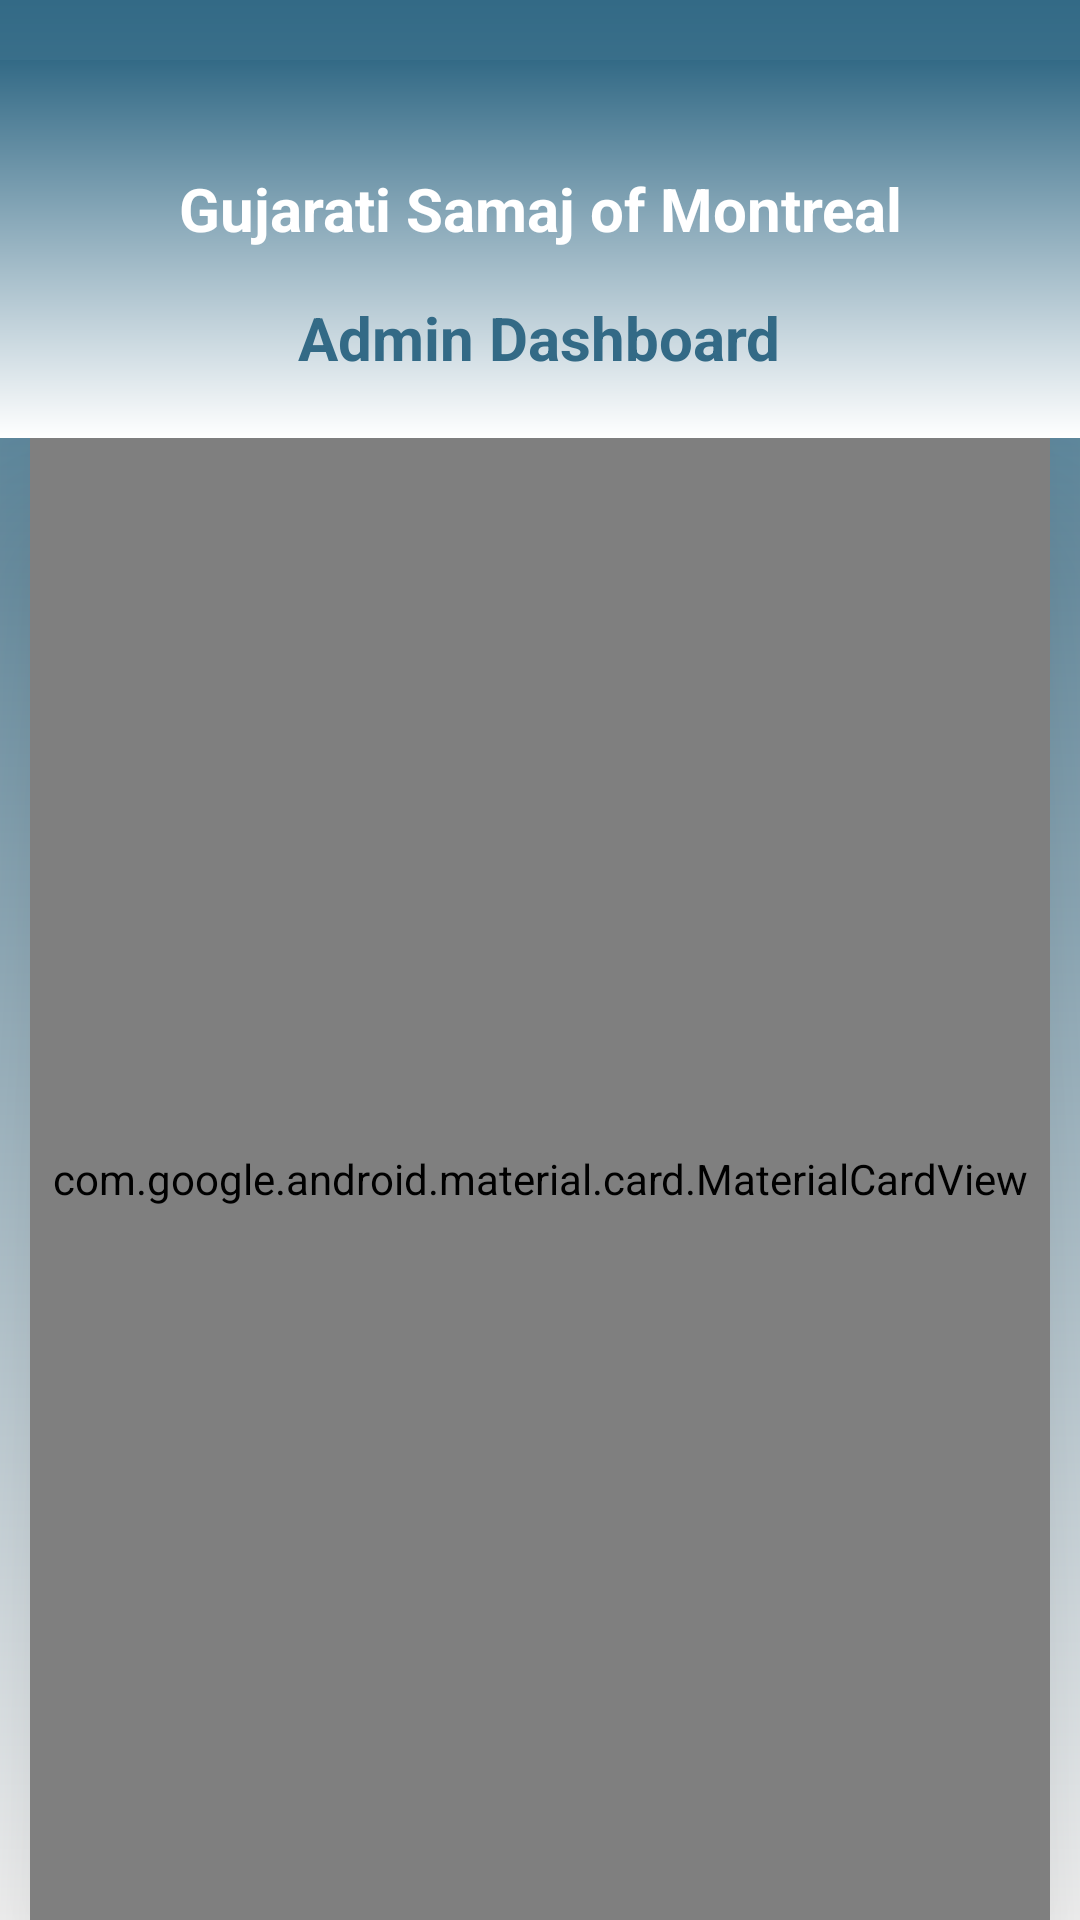

Layout XML and referenced resources for this Android screen:
<!-- AndroidManifest.xml: application theme MyBaseTheme -->
<!-- res/layout/activity_admin_dashboard.xml -->
<?xml version="1.0" encoding="utf-8"?>
<LinearLayout xmlns:android="http://schemas.android.com/apk/res/android"
    xmlns:tools="http://schemas.android.com/tools"
    xmlns:app="http://schemas.android.com/apk/res-auto"
    android:id="@+id/relativelayout"
    android:layout_width="match_parent"
    android:layout_height="match_parent"
    android:background="@drawable/gradient"
    android:orientation="vertical"

    android:weightSum="3">

    <LinearLayout
        android:layout_weight="0.4"
        android:id="@+id/linear1"
        android:layout_width="match_parent"
        android:layout_marginTop="20dp"
        android:layout_height="50dp"
        android:background="@drawable/gradient"
        android:orientation="vertical">

        <TextView
            android:layout_width="wrap_content"
            android:layout_height="wrap_content"
            android:layout_gravity="center"
            android:layout_marginTop="36dp"
            android:gravity="center"
            android:text="Gujarati Samaj of Montreal"
            android:textAppearance="?android:attr/textAppearanceLarge"
            android:textColor="#ffffff"
            android:textSize="20dp"
            android:textStyle="bold"
            android:visibility="visible" />

        <TextView
            android:layout_width="wrap_content"
            android:layout_height="wrap_content"
            android:layout_gravity="center"
            android:layout_marginTop="16dp"
            android:gravity="center"
            android:text="Admin Dashboard"
            android:textAppearance="?android:attr/textAppearanceLarge"
            android:textColor="@color/colorAccent"
            android:textSize="20dp"
            android:textStyle="bold"
            android:visibility="visible" />
    </LinearLayout>

    <RelativeLayout
        android:layout_weight="2.6"
        android:id="@+id/relative1"
        android:layout_width="match_parent"
        android:layout_height="0dp"
        >




        <LinearLayout
            android:layout_centerInParent="true"
            android:layout_weight="2.5"
            android:orientation="vertical"
            android:layout_width="match_parent"
            android:layout_height="match_parent">

            <android.support.design.card.MaterialCardView
                android:layout_width="match_parent"
                android:layout_height="0dp"
                android:layout_marginLeft="10dp"
                android:layout_marginRight="10dp"
                android:layout_gravity="center"
                android:layout_weight="2.5"
                android:elevation="40dp"
                app:cardBackgroundColor="@color/colorPrimary"
                app:cardCornerRadius="0dp">

                <LinearLayout
                    android:layout_width="match_parent"
                    android:layout_height="match_parent"
                    android:layout_weight="2.8"
                    android:orientation="vertical">

                    <android.support.v4.widget.SwipeRefreshLayout
                        android:id="@+id/simpleSwipeRefreshLayout"
                        android:layout_marginRight="20dp"
                        android:layout_marginLeft="20dp"
                        android:layout_marginBottom="20dp"
                        android:layout_width="match_parent"
                        android:layout_height="wrap_content">

                    <LinearLayout
                        android:layout_width="match_parent"
                        android:layout_height="0dp"
                        android:layout_weight="2"

                        android:orientation="vertical">

                        <Spinner
                            android:id="@+id/spinneradminactivity"
                            android:layout_marginTop="15dp"
                            android:layout_width="match_parent"
                            android:layout_height="wrap_content" />

                        <LinearLayout
                            android:layout_width="match_parent"
                            android:layout_height="wrap_content"
                            android:layout_marginTop="10dp"
                            android:gravity="center_vertical|center_horizontal"
                            android:orientation="horizontal">

                        <TextView
                            android:text="Total Tickets Sold"
                            android:layout_width="wrap_content"
                            android:layout_height="wrap_content"
                            android:id="@+id/ticketsold"
                            android:gravity="left"
                            android:visibility="gone"
                            android:textColor="@color/colorSpinner"
                            android:layout_weight="1"
                            android:textSize="17dp"
                            android:inputType="text" />

                        <TextView
                            android:id="@+id/ticketsoldtxt"
                            android:text="Tickets Sold"
                            android:textSize="17dp"
                            android:gravity="right"
                            android:layout_weight="1"
                            android:layout_marginRight="5dp"
                            android:textColor="#000"
                            android:layout_width="wrap_content"
                            android:layout_height="wrap_content"
                            android:visibility="gone"
                            android:textAppearance="?android:attr/textAppearanceLarge" />
                        </LinearLayout>

                        <LinearLayout
                                android:layout_width="match_parent"
                                android:layout_height="wrap_content"
                                android:layout_marginTop="20dp"
                                android:gravity="center_vertical|center_horizontal"
                                android:orientation="horizontal">
                        <TextView
                            android:text="Total Attendees"
                            android:layout_width="wrap_content"
                            android:layout_height="wrap_content"
                            android:gravity="left"
                            android:textSize="17dp"
                            android:visibility="gone"
                            android:textColor="@color/colorSpinner"
                            android:layout_weight="1"
                            android:id="@+id/totalattendees"
                            android:inputType="text" />

                            <TextView
                                    android:id="@+id/totalattendeestxt"
                                    android:layout_width="wrap_content"
                                    android:layout_height="wrap_content"
                                    android:layout_weight="1"
                                    android:layout_marginRight="5dp"
                                    android:textColor="#000"
                                    android:gravity="right"
                                    android:text="Time Found"
                                    android:visibility="gone"
                                    android:textAppearance="?android:attr/textAppearanceLarge"
                                    android:textSize="17dp" />

                        </LinearLayout>

                        <ScrollView
                            android:id="@+id/layout"
                            android:layout_height="0dp"
                            android:layout_weight="1.5"
                            android:scrollbars="vertical"
                            android:layout_width="match_parent"
                            android:layout_marginTop="5dip"
                            android:layout_marginBottom="30dp"
                            android:scrollbarStyle="outsideInset"
                            android:fillViewport="true">

                                <TableLayout
                                    android:id="@+id/table"
                                    android:layout_marginTop="20dp"
                                    android:layout_width="match_parent"
                                    android:layout_height="0dp"
                                    android:stretchColumns="0,1"
                                    android:visibility="visible"/>


                            </ScrollView>

                        <Switch
                            android:id="@+id/switch1"
                            android:layout_width="wrap_content"
                            android:layout_height="wrap_content"
                            android:switchMinWidth="56dp"
                            android:switchPadding="20dp"
                            android:text="Clear Data "
                            android:checked="false"
                            android:textOff="OFF"
                            android:textOn="ON"/>
                        <Button
                            android:layout_width="match_parent"
                            android:layout_height="wrap_content"
                            android:layout_marginTop="10dp"
                            android:text="Booking Details"
                            android:background="@color/colorAccent"
                            android:textColor="#ffffff"
                            android:id="@+id/btnbooking"/>


                    </LinearLayout>

                    <LinearLayout
                        android:layout_width="match_parent"
                        android:layout_height="0dp"
                        android:layout_weight="0.3"

                        android:orientation="vertical">
                    </LinearLayout>
                    </android.support.v4.widget.SwipeRefreshLayout>
                </LinearLayout>

            </android.support.design.card.MaterialCardView>

            
            
            
            
            
            
            
            
            
            
            
            
            
            
            
            
            
            
            
            
            
            
            
            
            
            
            
            
            
            
            
            
            
            
            

        </LinearLayout>


    </RelativeLayout>



</LinearLayout>
<!-- resources referenced by this layout -->
<resources>
  <color name="colorAccent">#336A86</color>
  <color name="colorPrimary">#ffffff</color>
  <color name="colorSpinner">#CB3D3D3D</color>
  <!-- drawable gradient (drawable) -->
  <?xml version="1.0" encoding="utf-8"?>
  <shape xmlns:android="http://schemas.android.com/apk/res/android">
      <gradient
          android:type="linear"
          android:angle="90"
  
          android:endColor="#336A86"
          android:startColor="#ffffff"/>
  </shape>
  <style name="MyBaseTheme" parent="Theme.AppCompat.Light.NoActionBar">
          
          <item name="colorControlNormal">@color/colorPrimaryDark</item>
          <item name="colorPrimary">@color/colorPrimary</item>
          <item name="colorPrimaryDark">@color/colorPrimaryDark</item>
          <item name="colorAccent">@color/colorAccent</item>
          <item name="android:windowTranslucentStatus">true</item>
  
          <item name="windowActionBar">false</item>
          <item name="windowNoTitle">true</item>
  
      </style>
  <color name="colorPrimaryDark">#445469</color>
</resources>
